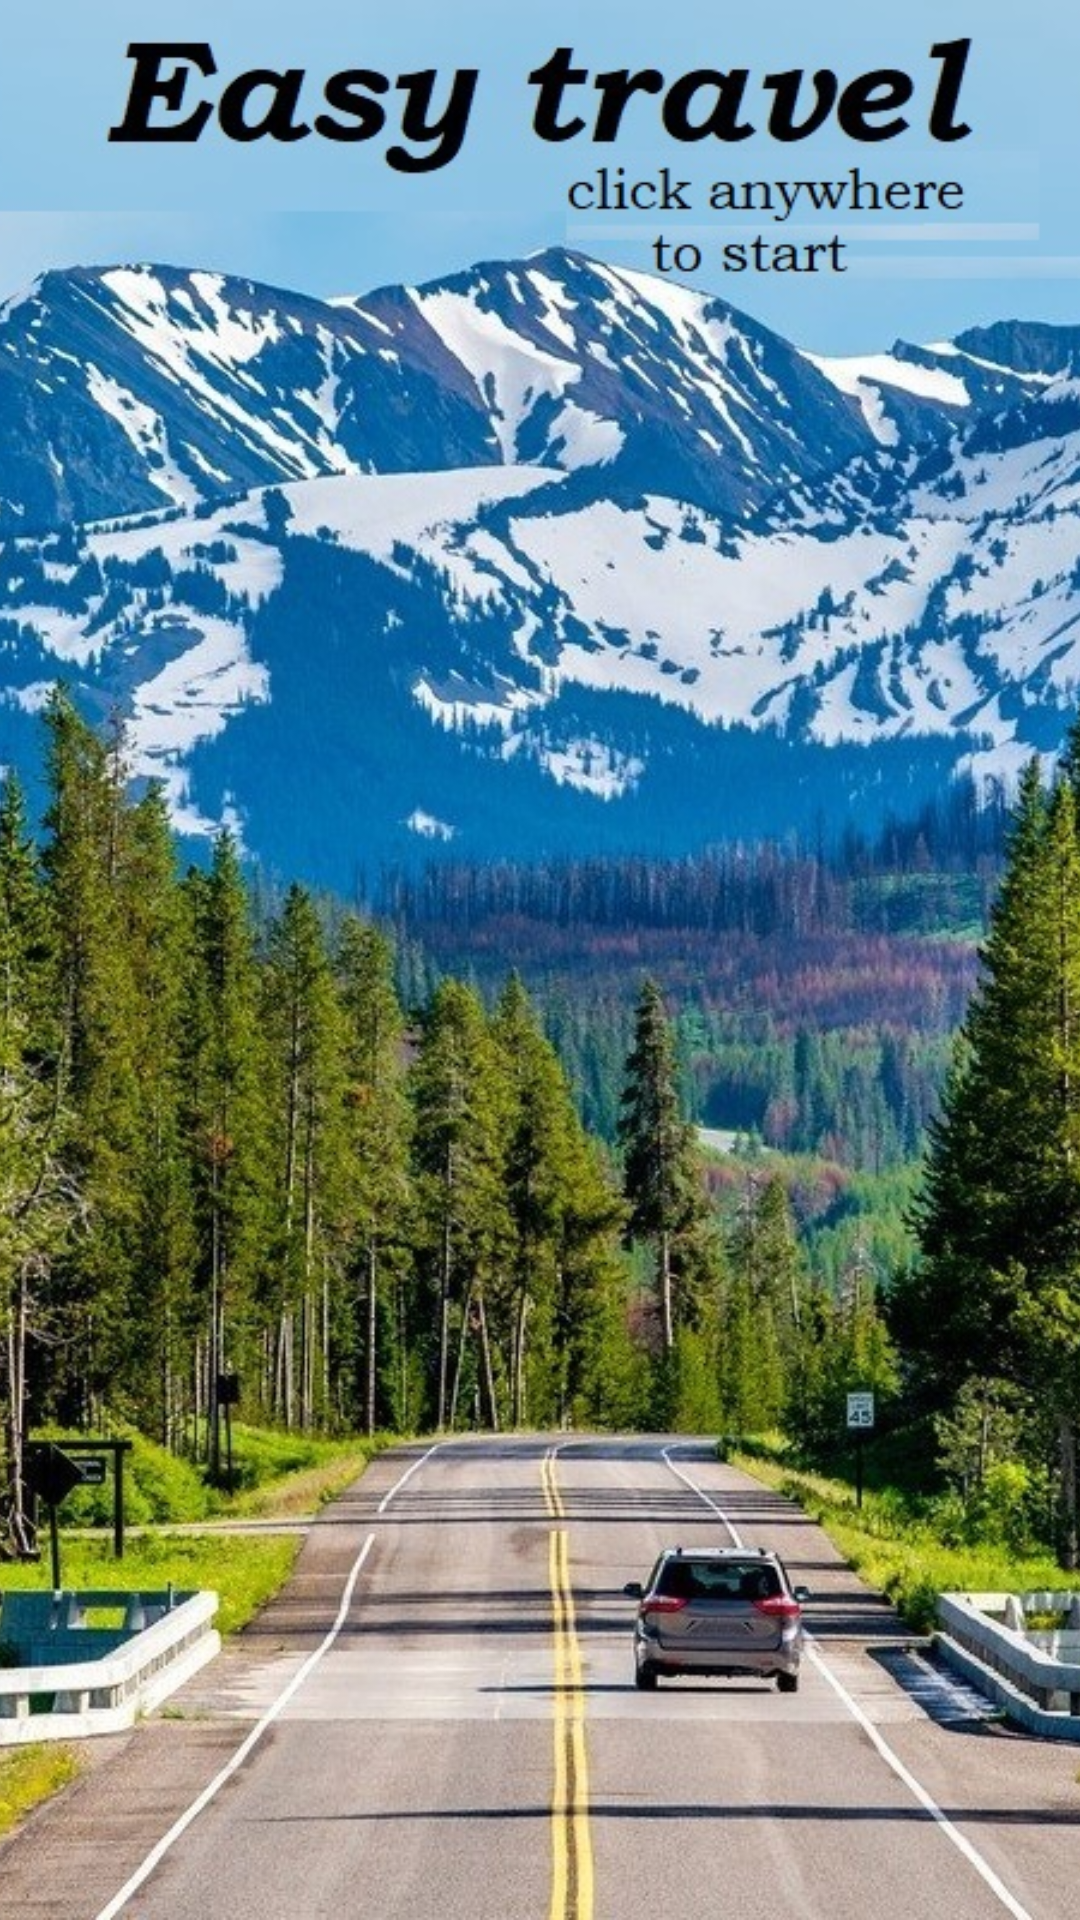

Produce the Android XML layout that renders to this screen, including the resource entries it uses.
<!-- AndroidManifest.xml: application theme Theme.EasyTravel1.NoActionBar -->
<!-- res/layout/activity_main.xml -->
<?xml version="1.0" encoding="utf-8"?>
<LinearLayout
    xmlns:android="http://schemas.android.com/apk/res/android"
    xmlns:app="http://schemas.android.com/apk/res-auto"
    xmlns:tools="http://schemas.android.com/tools"
    android:layout_width="match_parent"
    android:layout_height="match_parent"
    android:orientation="vertical"
    tools:context=".MainActivity">

    <ImageView
        android:id="@+id/coverIV"
        android:layout_width="match_parent"
        android:layout_height="wrap_content"
        android:cropToPadding="false"
        android:scaleType="centerCrop"
        app:srcCompat="@drawable/first" />

</LinearLayout>
<!-- resources referenced by this layout -->
<resources>
  <!-- drawable first: jpg bitmap (drawable, 384177 bytes) -->
  <style name="Theme.EasyTravel1.NoActionBar">
          <item name="windowActionBar">false</item>
          <item name="windowNoTitle">true</item>
      </style>
</resources>
